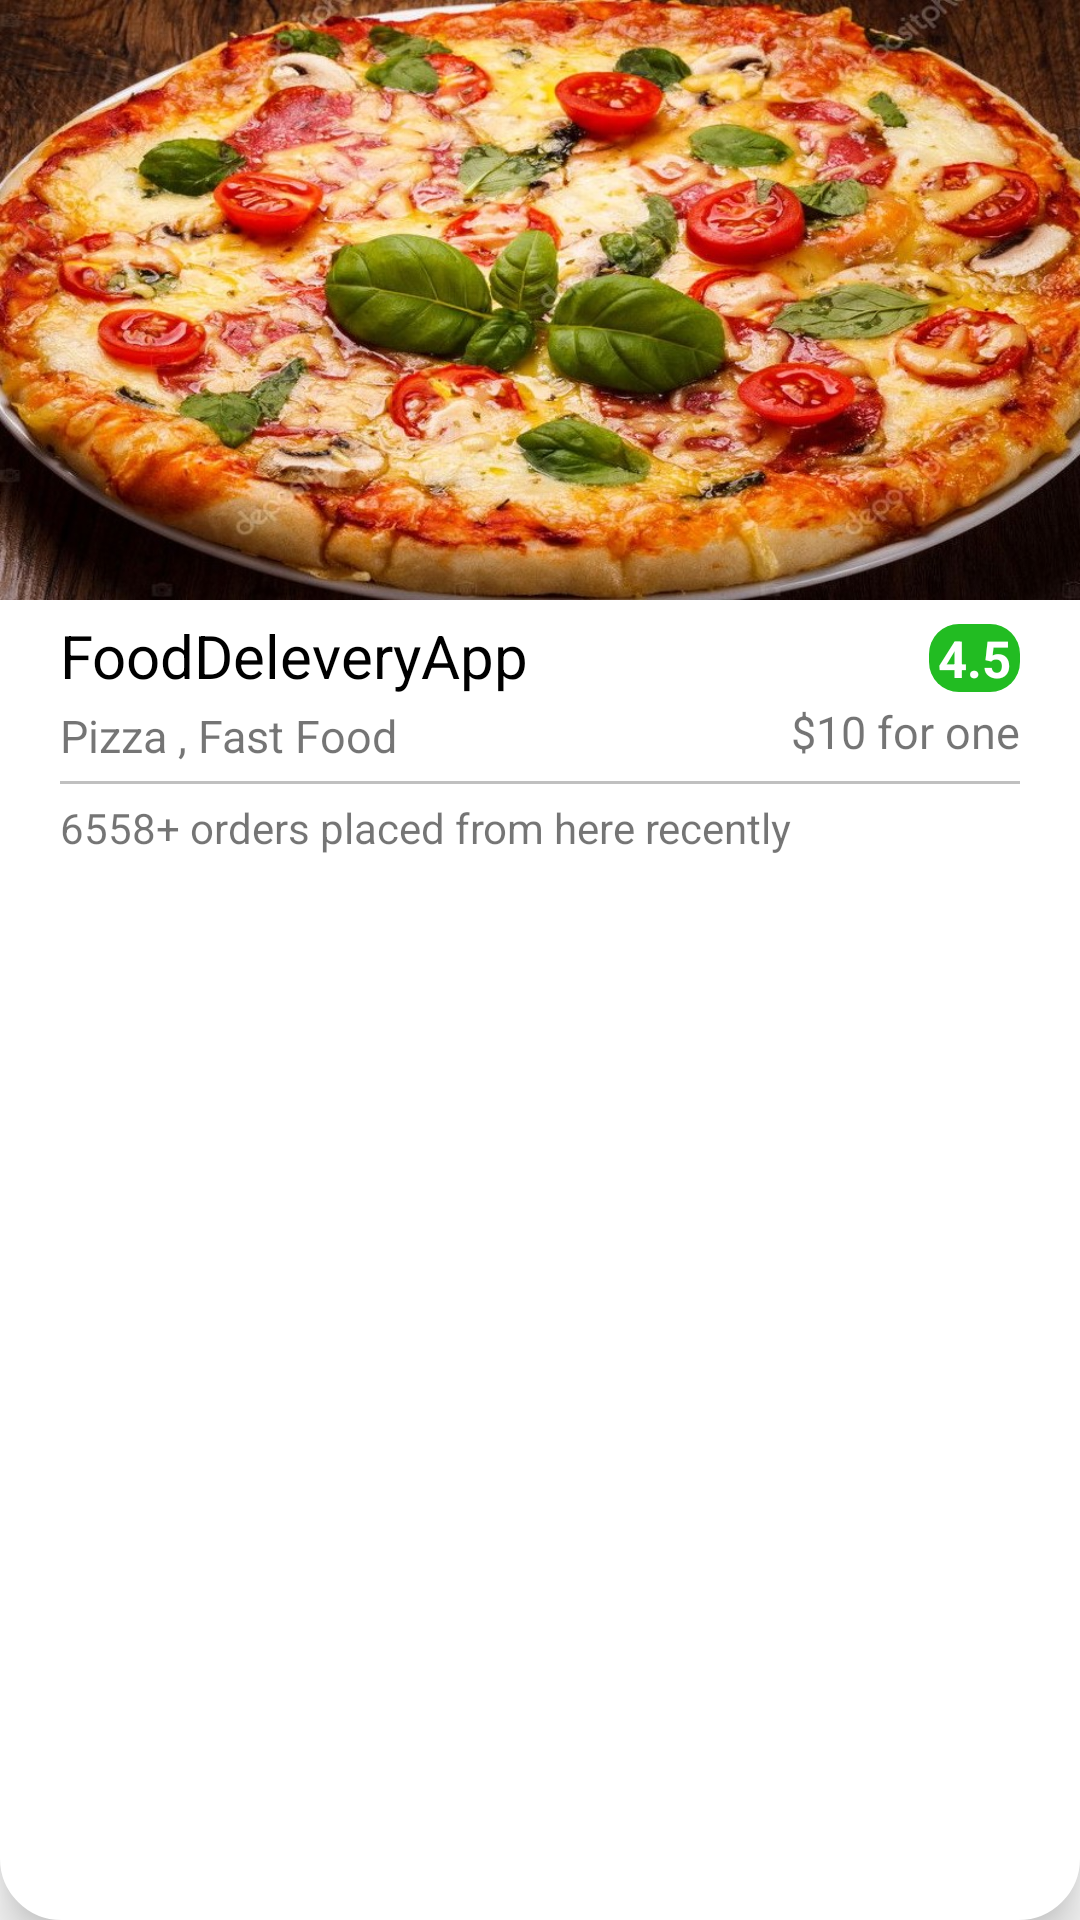

This screen was rendered from an Android layout file. Write that file and the resources it references.
<!-- AndroidManifest.xml: application theme Theme.FoodDeleveryApp -->
<!-- res/layout/home_list_item.xml -->
<?xml version="1.0" encoding="utf-8"?>
<RelativeLayout
    xmlns:android="http://schemas.android.com/apk/res/android"
    android:id="@+id/relativelayout"
    android:layout_width="wrap_content"
    android:background="@drawable/background_round"
    android:layout_margin="12dp"
    android:elevation="10dp"
    android:layout_height="wrap_content">

    <ImageView
        android:layout_width="match_parent"
        android:src="@drawable/pizza"
        android:scaleType="fitXY"
        android:layout_height="200dp"
        android:id="@+id/img"
        />



        <TextView
            android:id="@+id/text1"
            android:layout_width="wrap_content"
            android:layout_height="wrap_content"
            android:layout_below="@+id/img"
            android:layout_marginLeft="20sp"
            android:layout_marginTop="5dp"
            android:text="@string/app_name"
            android:textColor="@color/black"
            android:textSize="20dp" />
            <View
                android:layout_width="match_parent"
                android:layout_below="@id/text2"
                android:layout_marginTop="5dp"
                android:layout_marginLeft="20sp"
                android:layout_marginRight="20sp"
                android:id="@+id/line"
                android:layout_centerHorizontal="true"
                android:layout_height="1dp"
                android:background="#c0c0c0"/>

        <TextView
            android:id="@+id/text2"
            android:layout_width="wrap_content"
            android:layout_height="wrap_content"
            android:layout_below="@id/text1"
            android:layout_marginLeft="20sp"
            android:layout_marginTop="3dp"
            android:text="Pizza , Fast Food"
            android:textSize="15dp" />
    <TextView
        android:id="@+id/text4"
        android:layout_width="wrap_content"
        android:layout_height="wrap_content"
        android:layout_below="@id/text3"
        android:layout_alignEnd="@+id/text3"
        android:layout_marginLeft="20sp"
        android:layout_marginTop="3dp"
        android:text="$10 for one"
        android:textSize="15dp" />

    <TextView
        android:id="@+id/text3"
        android:layout_width="wrap_content"
        android:layout_height="wrap_content"
        android:layout_below="@id/img"
        android:layout_marginTop="8dp"
        android:layout_alignEnd="@id/img"
        android:layout_marginEnd="20sp"
        android:background="@drawable/backgrounddark"
        android:drawableEnd="@drawable/ratestar"
        android:paddingLeft="3dp"
        android:paddingEnd="3dp"
        android:text="4.5"
        android:textColor="@color/white"
        android:textSize="17sp"
        android:textStyle="bold" />
    <TextView
        android:layout_width="match_parent"
        android:layout_height="wrap_content"
        android:layout_marginLeft="20sp"
        android:layout_marginTop="5dp"
        android:layout_marginRight="20sp"
        android:layout_marginBottom="5dp"
        android:layout_below="@id/line"
        android:layout_centerHorizontal="true"
        android:text="6558+ orders placed from here recently"
        />




</RelativeLayout>
<!-- resources referenced by this layout -->
<resources>
  <color name="black">#FF000000</color>
  <color name="white">#FFFFFFFF</color>
  <!-- drawable background_round (drawable) -->
  <?xml version="1.0" encoding="utf-8"?>
  <shape xmlns:android="http://schemas.android.com/apk/res/android"
      android:shape="rectangle" android:padding="10dp">
      
      <solid android:color="@color/white"/>
      <corners android:radius="20sp"/>
      <stroke
          android:width="1dp"
          android:color="@color/white"
          />
  </shape>
  <!-- drawable backgrounddark (drawable) -->
  <?xml version="1.0" encoding="utf-8"?>
  <shape xmlns:android="http://schemas.android.com/apk/res/android"
  
      android:shape="rectangle" android:padding="10dp">
      
      <solid android:color="@color/green"/>
      <corners android:radius="10dp"/>
  </shape>
  <!-- drawable pizza: jpg bitmap (drawable, 247307 bytes) -->
  <string name="app_name">FoodDeleveryApp</string>
  <style name="Theme.FoodDeleveryApp" parent="Theme.MaterialComponents.DayNight.DarkActionBar">
          
          <item name="colorPrimary">@color/white</item>
          <item name="colorPrimaryVariant">@color/white</item>
          <item name="colorOnPrimary">@color/white</item>
          
          <item name="colorSecondary">@color/green</item>
          <item name="colorSecondaryVariant">@color/black</item>
          <item name="colorOnSecondary">@color/black</item>
          
          <item name="android:statusBarColor" tools:targetApi="l">?attr/colorPrimaryVariant</item>
          <item name="android:windowLightStatusBar">true</item>
          
      </style>
  <color name="green">#22bc22</color>
</resources>
